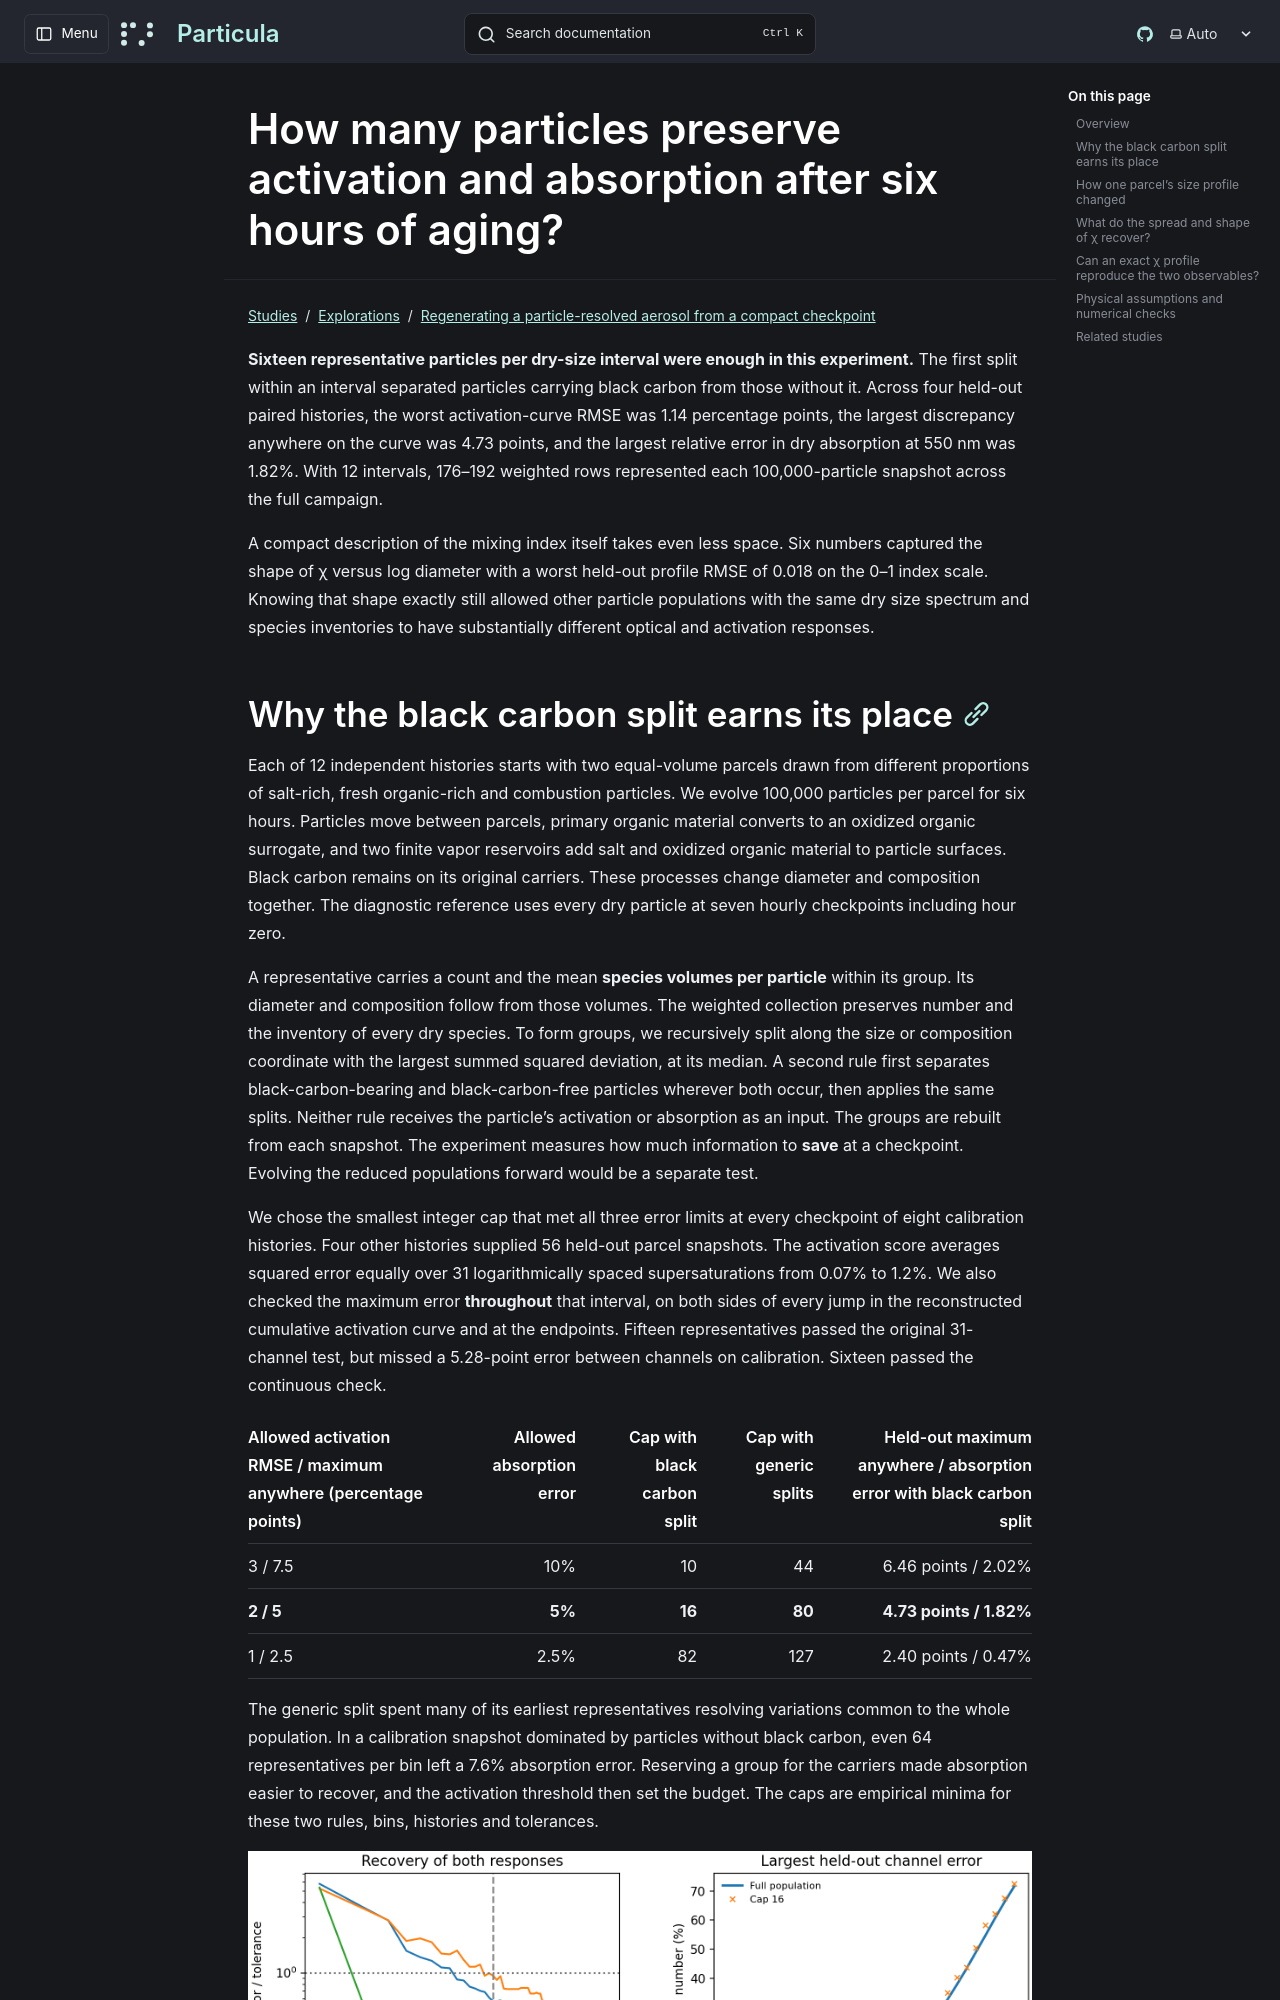

repository: uncscode/particula · page: studies/explorations/parcel-composition/six-hour-aging/index.html · generator: mkdocs

# How many particles preserve activation and absorption after six hours of aging?

**Sixteen representative particles per dry-size interval were enough in this experiment.** The first split within an interval separated particles carrying black carbon from those without it. Across four held-out paired histories, the worst activation-curve RMSE was 1.14 percentage points, the largest discrepancy anywhere on the curve was 4.73 points, and the largest relative error in dry absorption at 550 nm was 1.82%. With 12 intervals, 176–192 weighted rows represented each 100,000-particle snapshot across the full campaign.

A compact description of the mixing index itself takes even less space. Six numbers captured the shape of χ versus log diameter with a worst held-out profile RMSE of 0.018 on the 0–1 index scale. Knowing that shape exactly still allowed other particle populations with the same dry size spectrum and species inventories to have substantially different optical and activation responses.
